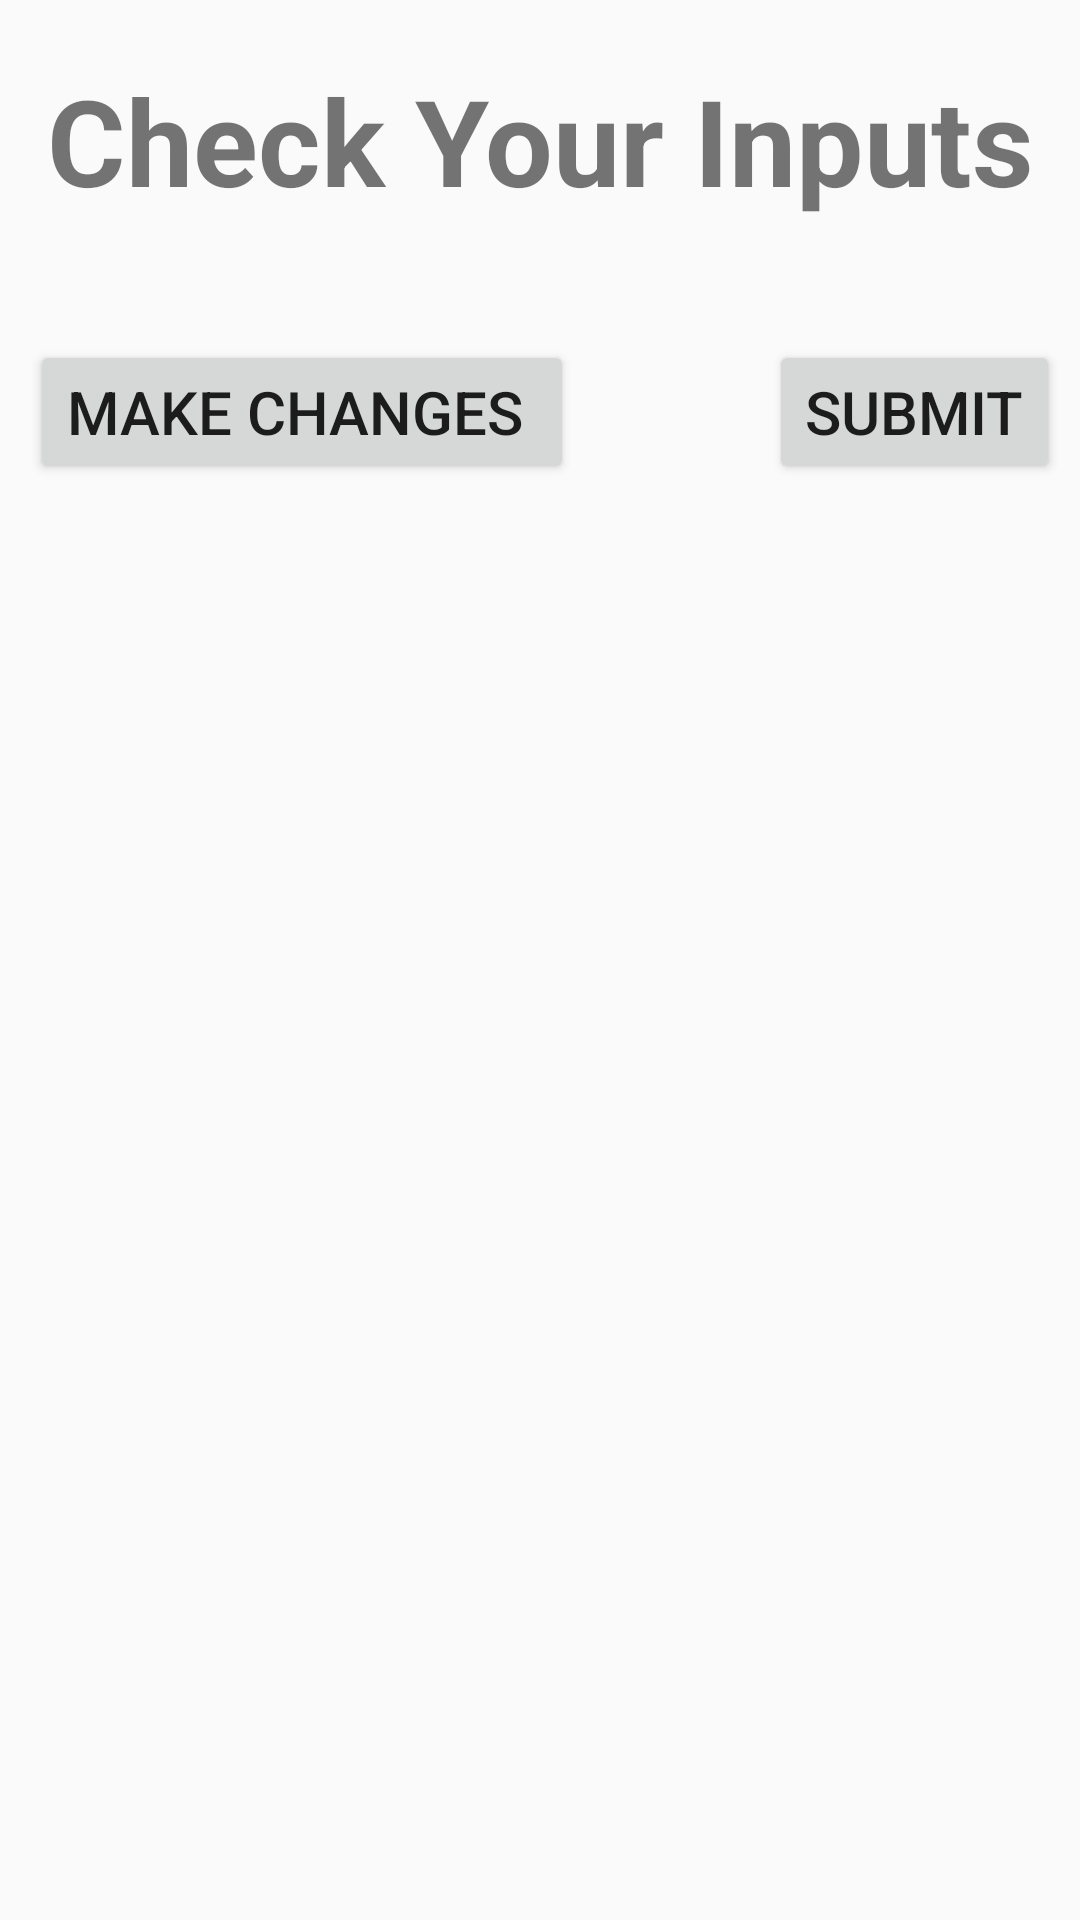

Reconstruct the res/layout file that produces this screen, plus the resources it refers to.
<!-- AndroidManifest.xml: application theme AppTheme -->
<!-- res/layout/activity_inp.xml -->
<?xml version="1.0" encoding="utf-8"?>
<androidx.coordinatorlayout.widget.CoordinatorLayout xmlns:android="http://schemas.android.com/apk/res/android"
    xmlns:app="http://schemas.android.com/apk/res-auto"
    xmlns:tools="http://schemas.android.com/tools"
    android:layout_width="match_parent"
    android:layout_height="match_parent"
    tools:context=".Inp">

    <com.google.android.material.appbar.AppBarLayout
        android:layout_width="match_parent"
        android:layout_height="wrap_content"
        android:theme="@style/AppTheme.AppBarOverlay">


    </com.google.android.material.appbar.AppBarLayout>

    <include layout="@layout/content_inp" />



</androidx.coordinatorlayout.widget.CoordinatorLayout>
<!-- res/layout/content_inp.xml (included above) -->
<?xml version="1.0" encoding="utf-8"?>
<androidx.constraintlayout.widget.ConstraintLayout xmlns:android="http://schemas.android.com/apk/res/android"
    xmlns:app="http://schemas.android.com/apk/res-auto"
    xmlns:tools="http://schemas.android.com/tools"
    android:layout_width="match_parent"
    android:layout_height="match_parent"
    app:layout_behavior="@string/appbar_scrolling_view_behavior"
    tools:context=".Inp"
    tools:showIn="@layout/activity_inp">

    <ScrollView
        android:layout_width="match_parent"
        android:layout_height="match_parent">
        <LinearLayout
            android:layout_width="match_parent"
            android:layout_height="match_parent"
            android:orientation="vertical"
            >
            <TextView
                android:layout_width="match_parent"
                android:layout_height="wrap_content"
                android:layout_marginTop="20dp"
                android:layout_marginBottom="20dp"
                android:text="Check Your Inputs"
                android:textAlignment="center"
                android:layout_gravity="center"
                android:textStyle="bold"
                android:textSize="40sp" />

            <androidx.recyclerview.widget.RecyclerView
                android:layout_width="match_parent"
                android:layout_height="wrap_content"
                android:id="@+id/recycler"
                android:layout_marginBottom="20dp"></androidx.recyclerview.widget.RecyclerView>
            <LinearLayout
                android:layout_width="match_parent"
                android:layout_height="wrap_content"
                android:orientation="horizontal"
                android:layout_marginBottom="30dp">
                <Button
                    android:layout_width="wrap_content"
                    android:layout_height="wrap_content"
                    android:textSize="20sp"
                    android:text="Make Changes "
                    android:layout_marginLeft="10dp"
                    android:id="@+id/back"></Button>
                <Button
                    android:layout_width="wrap_content"
                    android:layout_height="wrap_content"
                    android:text="Submit"
                    android:textSize="20sp"
                    android:id="@+id/sub"
                    android:layout_marginLeft="65dp"></Button>
            </LinearLayout>
        </LinearLayout>
    </ScrollView>


</androidx.constraintlayout.widget.ConstraintLayout>
<!-- resources referenced by this layout -->
<resources>
  <style name="AppTheme.AppBarOverlay" parent="ThemeOverlay.AppCompat.Dark.ActionBar" />
  <style name="AppTheme" parent="Theme.AppCompat.Light.NoActionBar">
          
          <item name="colorPrimary">@color/colorPrimary</item>
          <item name="colorPrimaryDark">@color/bl</item>
          <item name="colorAccent">@color/colorAccent</item>
  
      </style>
  <color name="colorPrimary">#008577</color>
  <color name="bl">#000000</color>
  <color name="colorAccent">#D81B60</color>
</resources>
